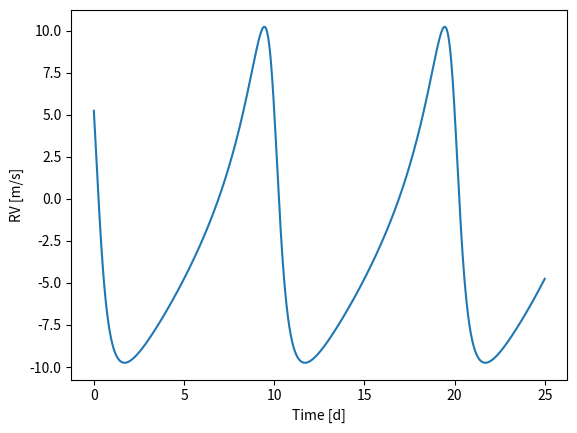

Python code for this plot:
import numpy as np
import matplotlib.pylab as plt

#Create a function that computes the Radial Velocity curve
#We know the orbital parameters of the planet and the Doppler semi-amplitude that the planet imprints in the star.
#Time of periastron passage, t0
#Orbital Period, p
#Orbital Eccentricity, e
#Angle of periastron passage, w
#Doppler semi-amplitude, k
#We also know two times t_init, t_end, in which our star will be observed.
t0 = 0. #days but typically Barycentre Julian Date (BJD)
p  = 10. #days
e  = 0.5
w  = np.pi/3
k  = 10 #m/s
t_init = 0 #days
t_end = 25 #days



#time to create the function that computes the true anomaly from the mean anomaly
#This function calculates the true anomaly
#input parameters: t (float), t0 (float),
#    p (float), e(float)
#output: true (array) --> The true anomaly of the planetary orbit
def true_anomaly(t,t0,e,p):
    mean = 2.*np.pi * ( t - t0) / p                       #mean anomaly
    true = mean + e * np.sin(mean)                        #guess
    f = true - e * np.sin(true) - mean                    #first value of function f
    for i in range(len(t)):                               #iterate for all the values
        while np.abs(f[i]) > 1e-6:                        #Newton-Raphson condition
            f[i] = true[i] - e*np.sin(true[i]) - mean[i]  #calculate  f
            df   = 1. - e * np.cos(true[i])               #Calculate df
            true[i] = true[i] - f[i]/df                   #Update the eccentric anomaly
    eimag = np.sqrt(1. - e*e)*np.sin(true)                #Time to calculate true anomaly
    ereal = np.cos(true) - e
    true  = np.arctan2(eimag,ereal)                       #Get True anomaly from ecc anomaly
    return true

#Create a function that computes the Radial Velocity curve
#input parameters: t_init(float), t_end(float), t0 (float),
#    p (float), e(float), w(float), k(float), npts (integer,optional)
#output: t_vector, rv (array) --> The time and RV of the curve we want to plot
def rv_curve(t_init,t_end,t0,p,e,w,k,npts=1000):
    #Get the time vector given t_init, t_end, and the number of points
    t_vector = np.linspace(t_init,t_end,npts)
    #Get the true a nomaly from the true_anomaly function
    nu =  true_anomaly(t_vector,t0,e,p)
    #Compute the RV curve
    rv = k * np.cos(nu + w) + e * np.cos(w)
    return t_vector, rv

t, rv = rv_curve(t_init,t_end,t0,p,e,w,k)

# plot the RV curve
plt.plot(t, rv)
plt.xlabel("Time [d]")
plt.ylabel("RV [m/s]")
plt.show()
